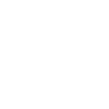
t = 0.00 s
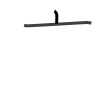
t = 1.75 s
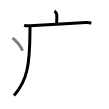
t = 3.50 s
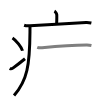
t = 5.50 s
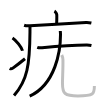
t = 7.25 s
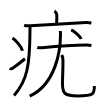
t = 9.00 s

The animated SVG that drew these frames (rendered in a browser with its animation timeline set to each time). Animation: 9 SMIL elements (animate=9); one cycle of 9.00 s.

<svg width="109px" height="109px" viewBox="0 0 px 109px" xmlns="http://www.w3.org/2000/svg" xmlns:xlink="http://www.w3.org/1999/xlink" xml:space="preserve" version="1.1"  baseProfile="full">
<path d="M54.41,11.13c0.7,0.36,2.18,2.66,2.32,3.37c0.14,0.71,0.07,4.8-0.07,9.24" style="fill:none;stroke:black;stroke-width:3;opacity:0">
  <animate attributeType="CSS" attributeName="opacity" from="0" to="1" begin="0s" dur="1s" repeatCount="Indefinite" fill="freeze" />
</path>
<path d="M24.13,25.23c1.52,0.54,4.3,0.63,5.82,0.54c15.8-0.91,42.05-2.52,56.11-3.23c2.53-0.13,4.05,0.26,5.31,0.53" style="fill:none;stroke:black;stroke-width:3;opacity:0">
  <animate attributeType="CSS" attributeName="opacity" from="0" to="1" begin="1s" dur="1s" repeatCount="Indefinite" fill="freeze" />
</path>
<path d="M29.99,26.5c0,1.88-0.01,3.72-0.02,5.5c-0.22,33-2.69,48.56-15.92,63.47" style="fill:none;stroke:black;stroke-width:3;opacity:0">
  <animate attributeType="CSS" attributeName="opacity" from="0" to="1" begin="2s" dur="1s" repeatCount="Indefinite" fill="freeze" />
</path>
<path d="M12.5,38c3.53,2.25,9.12,9.25,10,12.75" style="fill:none;stroke:black;stroke-width:3;opacity:0">
  <animate attributeType="CSS" attributeName="opacity" from="0" to="1" begin="3s" dur="1s" repeatCount="Indefinite" fill="freeze" />
</path>
<path d="M9.67,68.48c1.46,0.76,1.91,0.54,3.2-0.38c5.2-3.74,8.2-6.12,12.13-9.35" style="fill:none;stroke:black;stroke-width:3;opacity:0">
  <animate attributeType="CSS" attributeName="opacity" from="0" to="1" begin="4s" dur="1s" repeatCount="Indefinite" fill="freeze" />
</path>
<path d="M37.24,47.31c1.27,0.47,3.61,0.6,4.88,0.47c9.06-0.94,31.19-2.82,44.86-2.8c2.12,0,3.39,0.22,4.45,0.46" style="fill:none;stroke:black;stroke-width:3;opacity:0">
  <animate attributeType="CSS" attributeName="opacity" from="0" to="1" begin="5s" dur="1s" repeatCount="Indefinite" fill="freeze" />
</path>
<path d="M60.3,31c0.09,1.67,0.2,1.57,0.2,3.87c0,15.64-4.8,49.31-30.83,61.3" style="fill:none;stroke:black;stroke-width:3;opacity:0">
  <animate attributeType="CSS" attributeName="opacity" from="0" to="1" begin="6s" dur="1s" repeatCount="Indefinite" fill="freeze" />
</path>
<path d="M61.73,55c0.65,1.29,1.16,2.81,1.2,4.81c0.17,8.89-0.46,17.53-0.46,23.57c0,10.37,2.27,12.52,15.43,12.52c15.6,0,16.49-1.65,16.49-9.91" style="fill:none;stroke:black;stroke-width:3;opacity:0">
  <animate attributeType="CSS" attributeName="opacity" from="0" to="1" begin="7s" dur="1s" repeatCount="Indefinite" fill="freeze" />
</path>
<path d="M71.18,29.88c3.51,1.6,9.07,6.59,9.95,9.08" style="fill:none;stroke:black;stroke-width:3;opacity:0">
  <animate attributeType="CSS" attributeName="opacity" from="0" to="1" begin="8s" dur="1s" repeatCount="Indefinite" fill="freeze" />
</path>
</svg>
